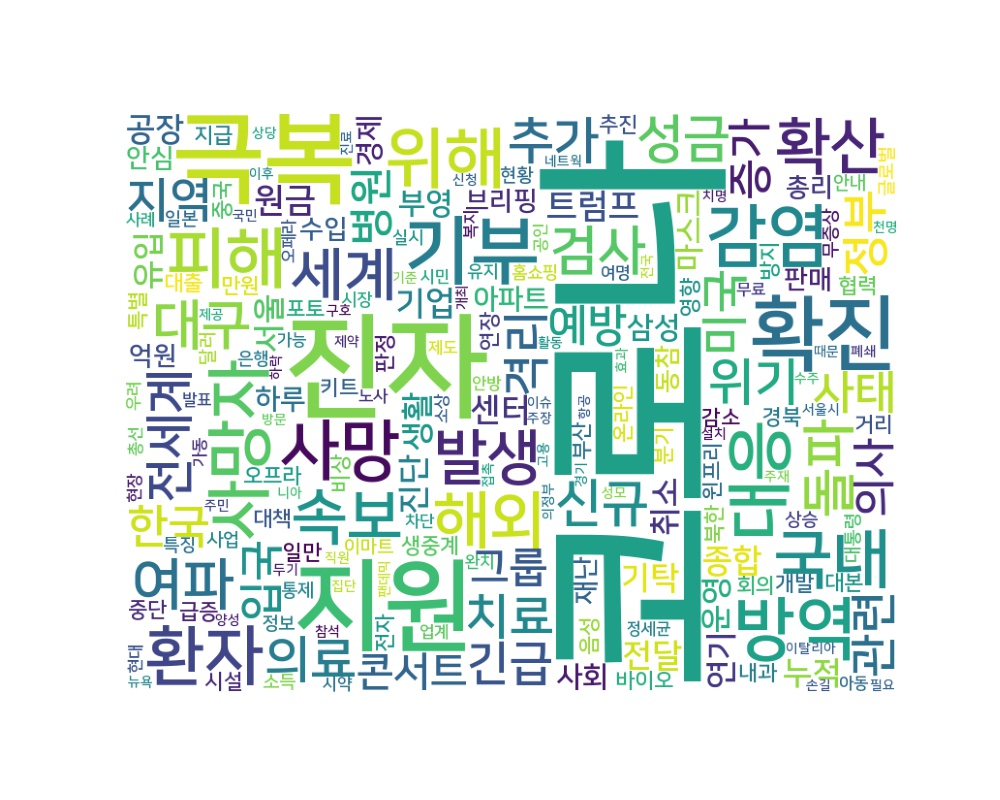

The file beside this chart, header and first rows:
word, count
코로나, 4002
진자, 487
지원, 370
극복, 368
확진, 229
기부, 189
감염, 156
방역, 156
사망, 149
피해, 147
사망자, 147
대응, 146
위해, 145
환자, 142
국내, 137
해외, 129
속보, 126
확산, 125
발생, 117
세계, 111
여파, 108
대구, 99
돌파, 99
검사, 95
성금, 89
신규, 88
위기, 85
의료, 84
추가, 84
전세계, 80
치료, 76
긴급, 74
지역, 74
격리, 74
정부, 73
미국, 73
관련, 73
한국, 72
사태, 72
입국, 70
증가, 70
예방, 70
병원, 69
의사, 69
그룹, 68
콘서트, 66
트럼프, 63
원금, 63
종합, 61
진단, 61
센터, 61
기업, 60
전달, 59
생활, 57
기탁, 57
누적, 57
공장, 56
유입, 56
서울, 55
연기, 55
... 4,142 more rows
